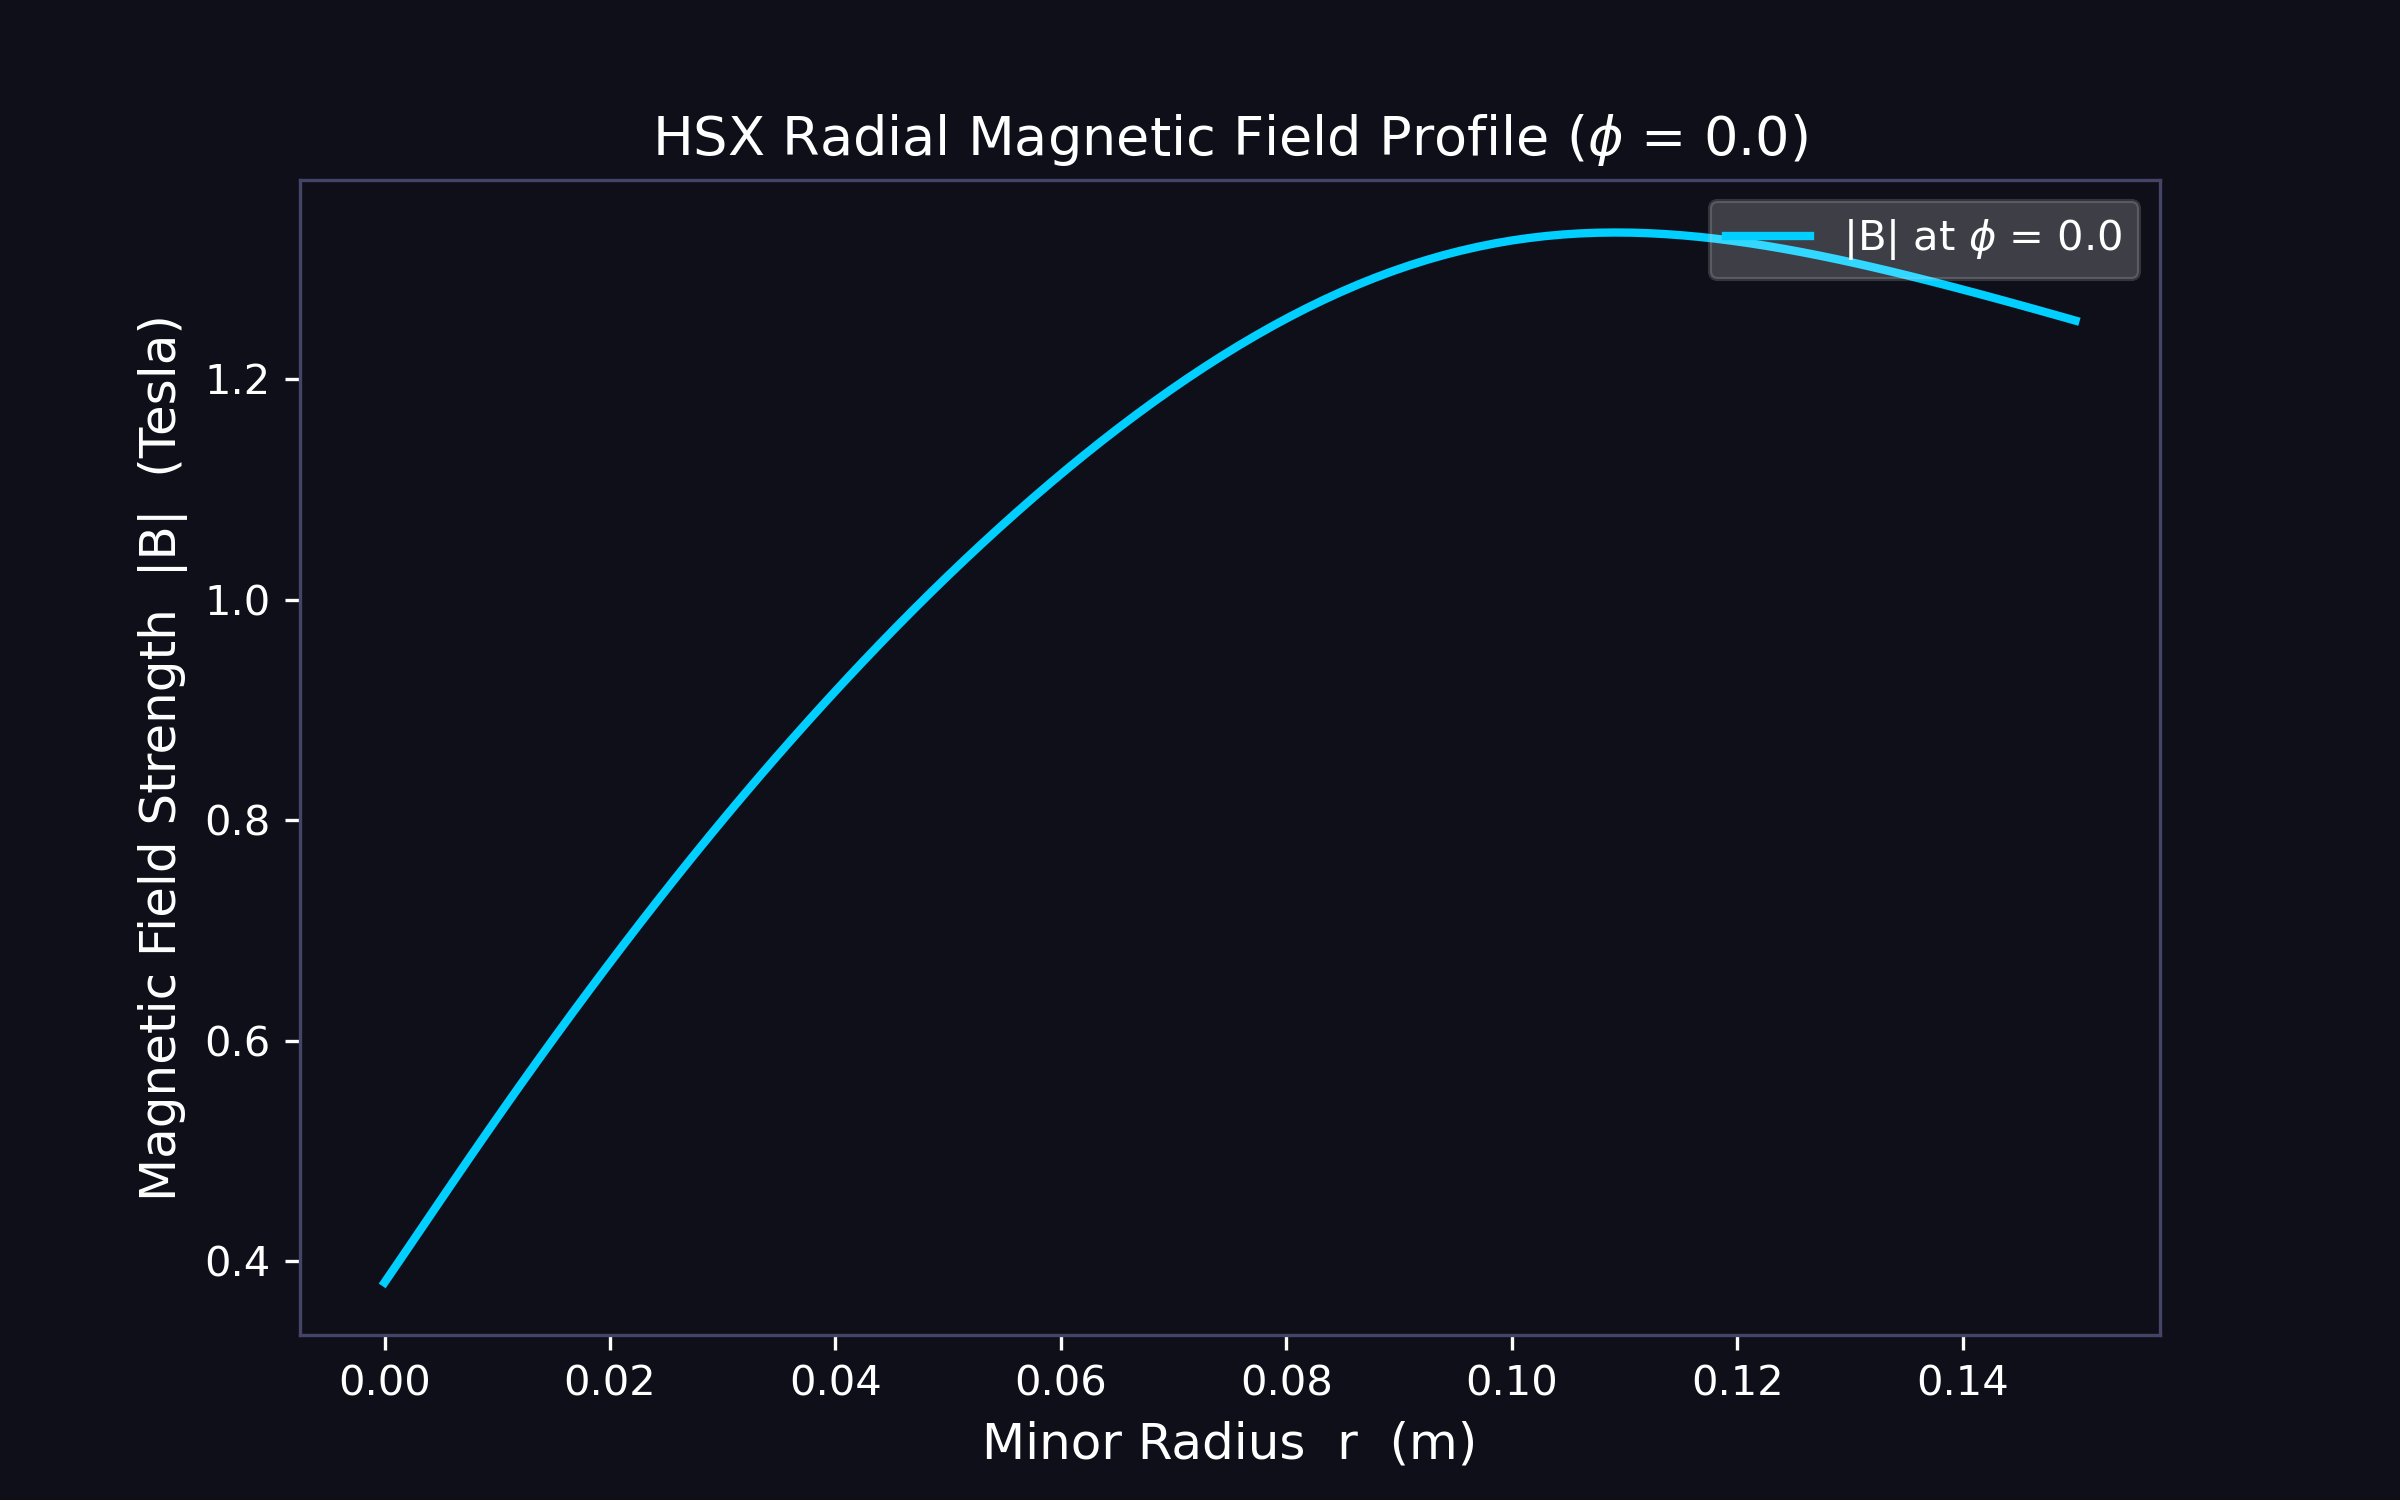

The file beside this chart, header and first rows:
r_m, B_tesla_phi_0.0
0.0, 0.3808
0.001515, 0.4035
0.00303, 0.4262
0.004545, 0.449
0.006061, 0.4718
0.007576, 0.4944
0.009091, 0.5168
0.01061, 0.539
0.01212, 0.5609
0.01364, 0.5826
0.01515, 0.604
0.01667, 0.6252
0.01818, 0.6461
0.0197, 0.6668
0.02121, 0.6872
0.02273, 0.7073
0.02424, 0.7272
0.02576, 0.7468
0.02727, 0.7661
0.02879, 0.7851
0.0303, 0.8039
0.03182, 0.8223
0.03333, 0.8405
0.03485, 0.8583
0.03636, 0.8759
0.03788, 0.8933
0.03939, 0.9103
0.04091, 0.9271
0.04242, 0.9435
0.04394, 0.9598
0.04545, 0.9757
0.04697, 0.9913
0.04848, 1.007
0.05, 1.022
0.05152, 1.036
0.05303, 1.051
0.05455, 1.065
0.05606, 1.079
0.05758, 1.093
0.05909, 1.106
0.06061, 1.119
0.06212, 1.132
0.06364, 1.144
0.06515, 1.156
0.06667, 1.168
0.06818, 1.179
0.0697, 1.19
0.07121, 1.2
0.07273, 1.211
0.07424, 1.221
0.07576, 1.23
0.07727, 1.239
0.07879, 1.248
0.0803, 1.256
0.08182, 1.264
0.08333, 1.272
0.08485, 1.279
0.08636, 1.286
0.08788, 1.292
0.08939, 1.298
... 40 more rows
